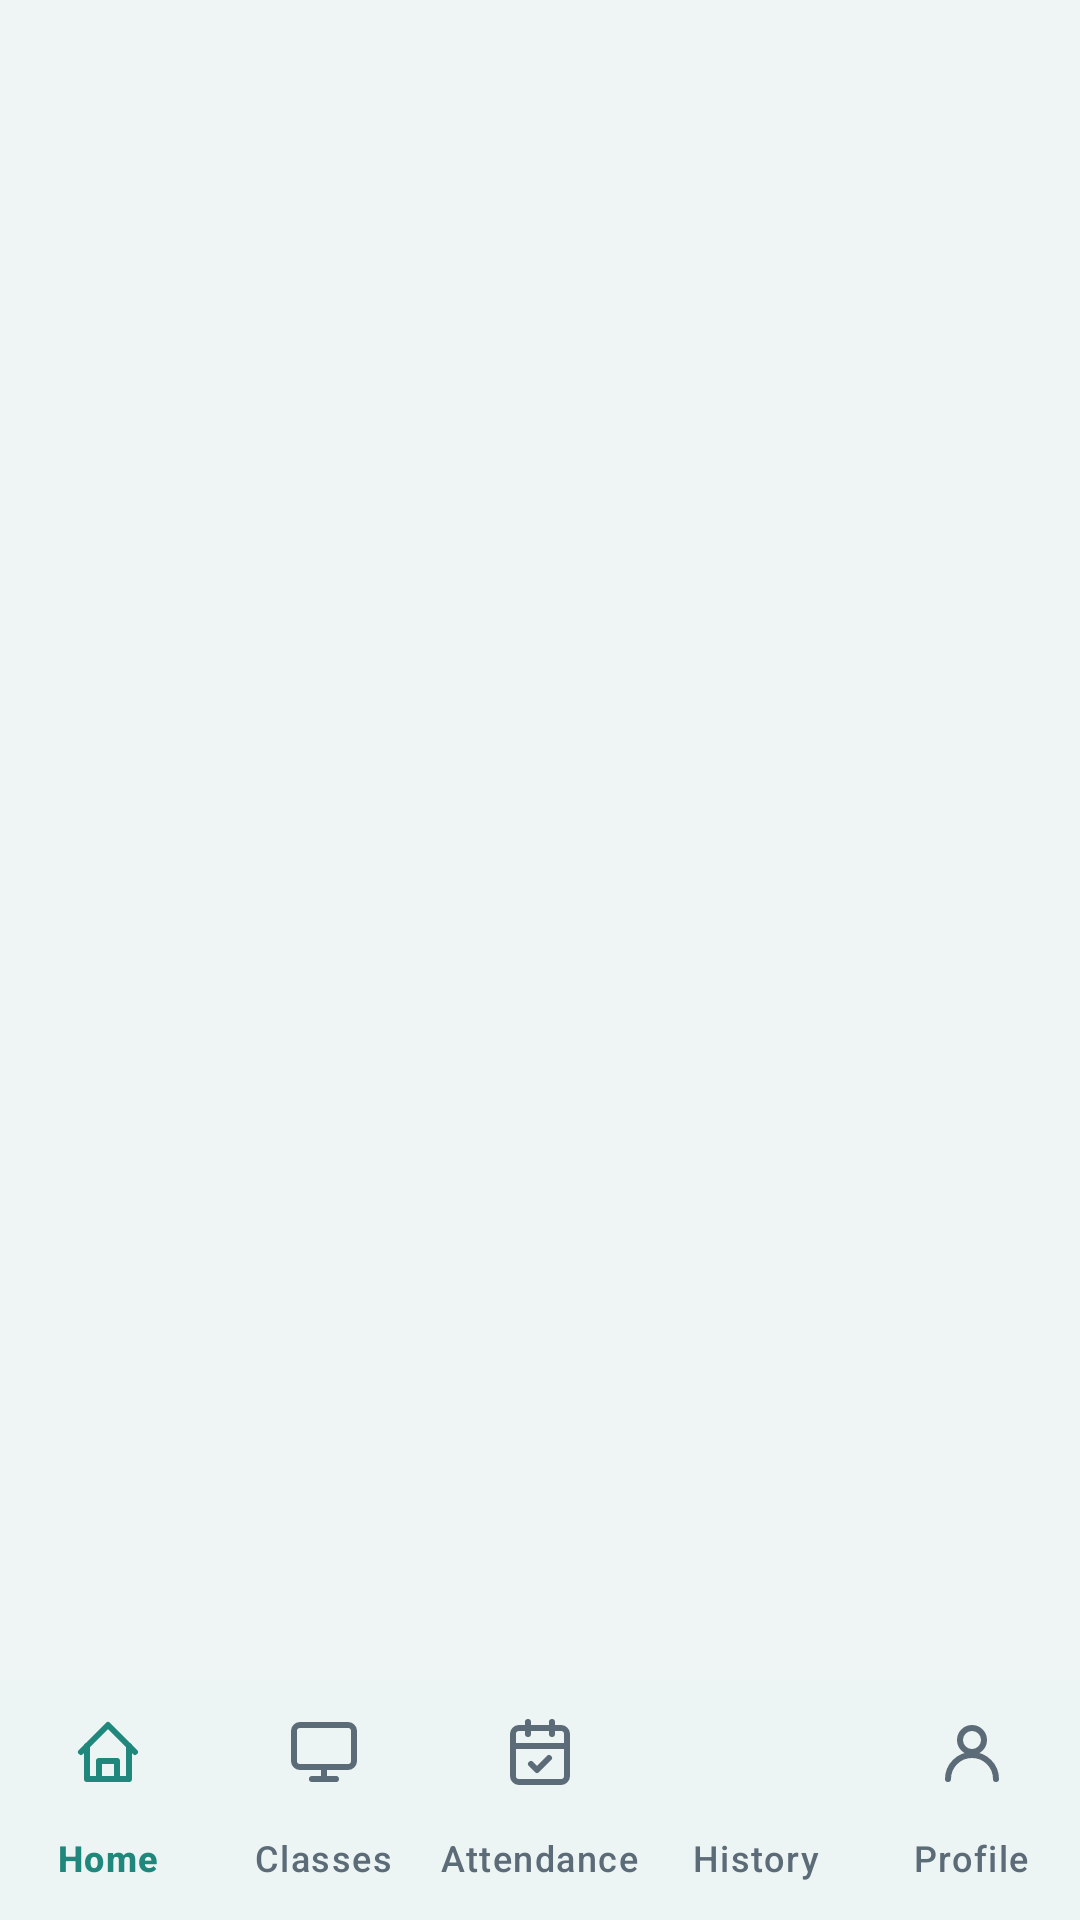

Write the Android layout XML for this screen, with the resource values it uses.
<!-- AndroidManifest.xml: application theme Theme.AttendanceApp -->
<!-- res/layout/activity_main.xml -->
<?xml version="1.0" encoding="utf-8"?>
<LinearLayout xmlns:android="http://schemas.android.com/apk/res/android"
    xmlns:app="http://schemas.android.com/apk/res-auto"
    xmlns:tools="http://schemas.android.com/tools"
    android:layout_width="match_parent"
    android:layout_height="match_parent"
    android:background="@color/page"
    android:orientation="vertical"
    tools:context=".activities.MainActivity">

    <FrameLayout
        android:id="@+id/fragmentContainer"
        android:layout_width="match_parent"
        android:layout_height="0dp"
        android:layout_weight="1" />

    <com.google.android.material.bottomnavigation.BottomNavigationView
        android:id="@+id/bottomNav"
        android:layout_width="match_parent"
        android:layout_height="wrap_content"
        android:background="@color/card"
        android:elevation="12dp"
        app:itemIconTint="@color/nav_item"
        app:itemTextColor="@color/nav_item"
        app:labelVisibilityMode="labeled"
        app:menu="@menu/bottom_nav" />
</LinearLayout>
<!-- resources referenced by this layout -->
<resources>
  <color name="card">#FFFFFF</color>
  <color name="page">#EEF5F4</color>
  <style name="Theme.AttendanceApp" parent="Base.Theme.AttendanceApp" />
  <style name="Base.Theme.AttendanceApp" parent="Theme.Material3.DayNight.NoActionBar">
          <item name="colorPrimary">@color/brand</item>
          <item name="colorOnPrimary">@color/on_brand</item>
          <item name="colorPrimaryContainer">@color/brand_soft</item>
          <item name="colorSecondary">@color/brand</item>
          <item name="colorSurface">@color/card</item>
          <item name="colorOnSurface">@color/text_main</item>
          <item name="colorOnSurfaceVariant">@color/text_muted</item>
          <item name="colorOutline">@color/border</item>
          <item name="colorError">@color/absent_text</item>
          <item name="android:colorBackground">@color/page</item>
          <item name="android:windowBackground">@color/page</item>
          <item name="android:statusBarColor">@android:color/transparent</item>
          <item name="android:navigationBarColor">@android:color/transparent</item>
          <item name="textInputStyle">@style/Widget.Attendance.TextInput</item>
  
          
          <item name="colorSecondaryContainer">@color/brand_soft</item>
          <item name="colorOnSecondaryContainer">@color/brand</item>
          <item name="colorOutlineVariant">@color/border</item>
          <item name="colorSurfaceContainerLowest">@color/card</item>
          <item name="colorSurfaceContainerLow">@color/card</item>
          <item name="colorSurfaceContainer">@color/card</item>
          <item name="colorSurfaceContainerHigh">@color/field</item>
          <item name="colorSurfaceContainerHighest">@color/border</item>
          <item name="bottomSheetDialogTheme">@style/ThemeOverlay.Attendance.BottomSheet</item>
      </style>
  <color name="brand">#1F877B</color>
  <color name="on_brand">#FFFFFF</color>
  <color name="brand_soft">#E3F2EF</color>
  <color name="text_main">#1F2D3A</color>
  <color name="text_muted">#5B6B78</color>
  <color name="border">#D7E4E2</color>
  <color name="absent_text">#C0504D</color>
  <style name="Widget.Attendance.TextInput" parent="Widget.Material3.TextInputLayout.OutlinedBox">
          <item name="boxCornerRadiusTopStart">14dp</item>
          <item name="boxCornerRadiusTopEnd">14dp</item>
          <item name="boxCornerRadiusBottomStart">14dp</item>
          <item name="boxCornerRadiusBottomEnd">14dp</item>
          <item name="boxStrokeColor">@color/brand</item>
          <item name="boxBackgroundColor">@color/field</item>
          <item name="hintTextColor">@color/brand</item>
          <item name="startIconTint">@color/text_muted</item>
          <item name="endIconTint">@color/text_muted</item>
      </style>
  <color name="field">#F6FAF9</color>
  <style name="ThemeOverlay.Attendance.BottomSheet" parent="ThemeOverlay.Material3.BottomSheetDialog">
          <item name="bottomSheetStyle">@style/Widget.Attendance.BottomSheet</item>
      </style>
  <style name="Widget.Attendance.BottomSheet" parent="Widget.Material3.BottomSheet.Modal">
          <item name="backgroundTint">@color/card</item>
      </style>
</resources>
